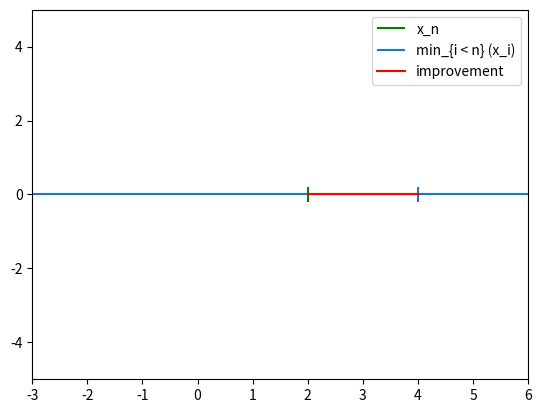

Write Python code to recreate this figure.
import matplotlib.pyplot as plt

plt.figure()

plt.vlines(2, -0.2, 0.2, colors = 'g', label = 'x_n')
plt.vlines(4, -0.2, 0.2, label = 'min_{i < n} (x_i)')
plt.xlim((-3, 6))
plt.ylim((-5, 5))

plt.plot([-3, 6], [0, 0])
plt.plot([2, 4], [0, 0], 'r', label = 'improvement')

plt.legend()
plt.show()